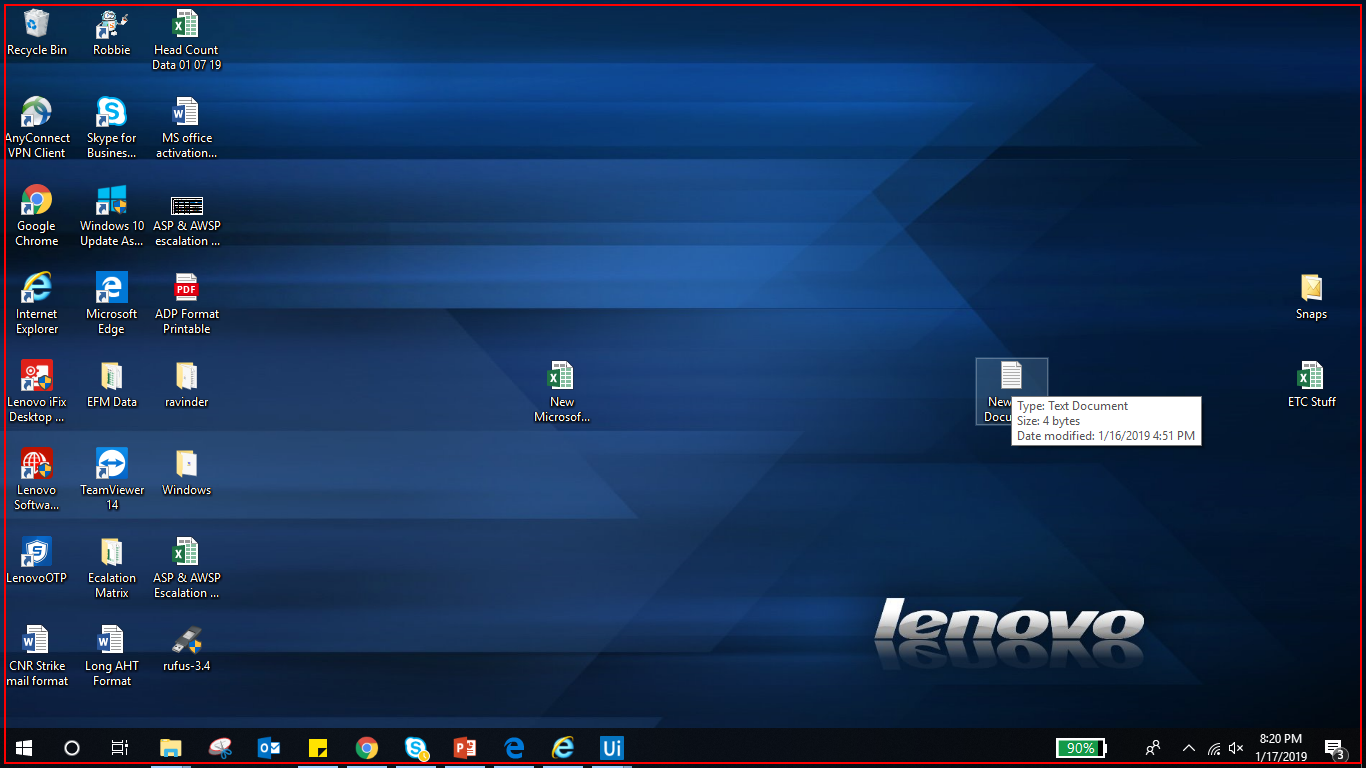
Workflow: Main

Step 1: Open 'explorer.exe' on the list item 'New Text Document' in window 'FolderView' (explorer.exe)
